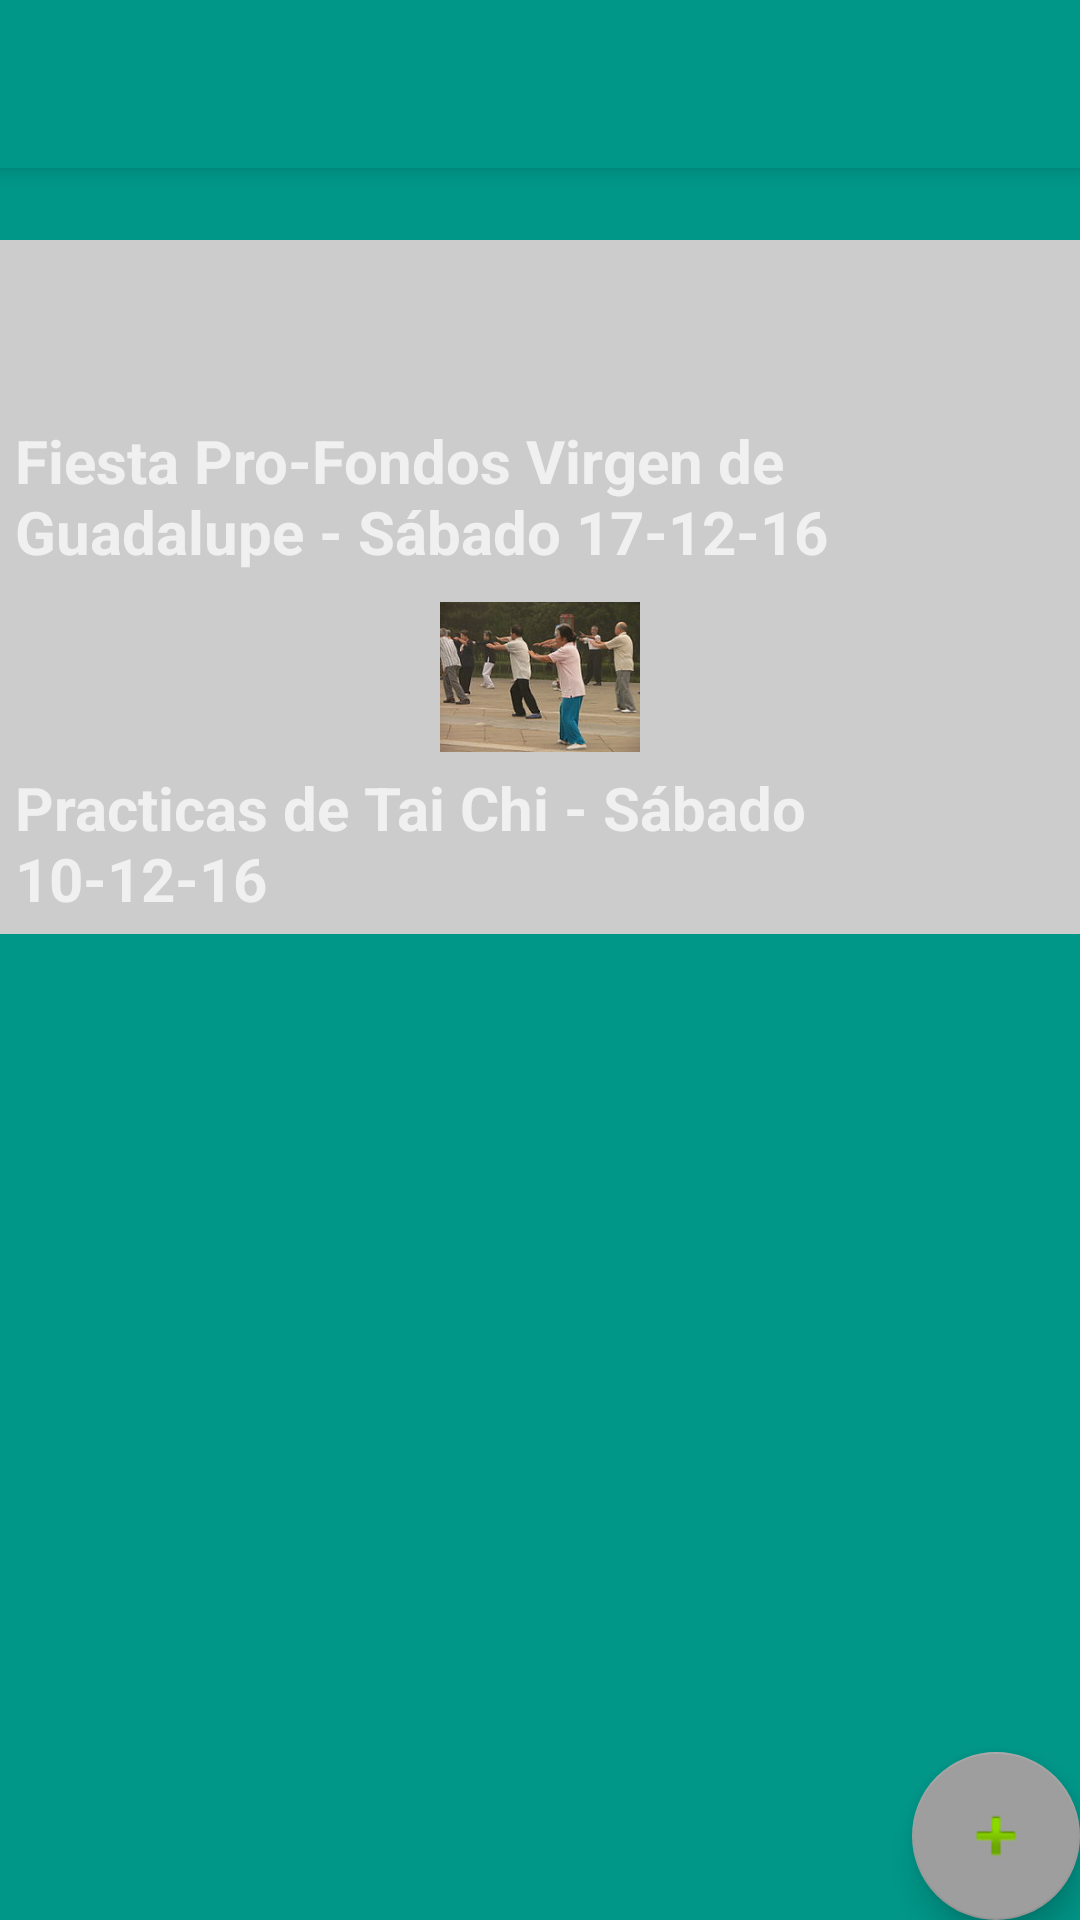

Reconstruct the res/layout file that produces this screen, plus the resources it refers to.
<!-- AndroidManifest.xml: activity theme AppTheme.Dark -->
<!-- res/layout/activity_wall.xml -->
<?xml version="1.0" encoding="utf-8"?>
<android.support.design.widget.CoordinatorLayout xmlns:android="http://schemas.android.com/apk/res/android"
    xmlns:app="http://schemas.android.com/apk/res-auto"
    xmlns:tools="http://schemas.android.com/tools"
    android:layout_width="match_parent"
    android:layout_height="match_parent"
    android:fitsSystemWindows="true"
    tools:context="pe.edu.upc.mivecindario.activities.WallActivity">

    <android.support.design.widget.AppBarLayout
        android:layout_width="match_parent"
        android:layout_height="wrap_content"
        android:theme="@style/AppTheme.Dark.AppBarOverlay">

        <android.support.v7.widget.Toolbar
            android:id="@+id/toolbar"
            android:layout_width="match_parent"
            android:layout_height="?attr/actionBarSize"
            android:background="?attr/colorPrimary"
            app:popupTheme="@style/AppTheme.Dark.PopupOverlay" />

    </android.support.design.widget.AppBarLayout>
    
    <LinearLayout
        android:layout_width="match_parent"
        android:layout_height="wrap_content"
        android:paddingTop="80dp"
        android:orientation="vertical">
        <LinearLayout
            android:layout_width="match_parent"
            android:layout_height="wrap_content"
            android:orientation="vertical"
            android:background="@color/iron"
            android:padding="5dp">
            <ImageView
                android:layout_width="match_parent"
                android:layout_height="50dp"
                android:src="@drawable/fiesta"
                android:id="@+id/logoANImageView"/>
            <TextView
                android:layout_width="match_parent"
                android:layout_height="wrap_content"
                android:layout_gravity="center_horizontal"
                android:paddingTop="5dp"
                android:textSize="20dp"
                android:textStyle="bold"
                android:text="Fiesta Pro-Fondos Virgen de Guadalupe - Sábado 17-12-16"
                android:id="@+id/contentTextView"/>
        </LinearLayout>
        <LinearLayout
            android:layout_width="match_parent"
            android:layout_height="wrap_content"
            android:orientation="vertical"
            android:background="@color/iron"
            android:paddingTop="5dp"
            android:padding="5dp">
            <ImageView
                android:layout_width="match_parent"
                android:layout_height="50dp"
                android:src="@drawable/taichi"
                android:id="@+id/logo2ANImageView"/>
            <TextView
                android:layout_width="match_parent"
                android:layout_height="wrap_content"
                android:layout_gravity="center_horizontal"
                android:paddingTop="5dp"
                android:textSize="20dp"
                android:textStyle="bold"
                android:text="Practicas de Tai Chi - Sábado 10-12-16"
                android:id="@+id/content2TextView"/>
        </LinearLayout>
    </LinearLayout>
    <android.support.design.widget.FloatingActionButton
        android:id="@+id/fab"
        android:layout_width="wrap_content"
        android:layout_height="wrap_content"
        android:layout_gravity="bottom|end"
        android:layout_margin="@dimen/fab_margin"
        app:srcCompat="@android:drawable/ic_input_add" />

</android.support.design.widget.CoordinatorLayout>
<!-- res/layout/content_wall.xml (included above) -->
<?xml version="1.0" encoding="utf-8"?>
<RelativeLayout xmlns:android="http://schemas.android.com/apk/res/android"
    xmlns:app="http://schemas.android.com/apk/res-auto"
    xmlns:tools="http://schemas.android.com/tools"
    android:id="@+id/content_wall"
    android:layout_width="match_parent"
    android:layout_height="match_parent"
    android:paddingBottom="@dimen/activity_vertical_margin"
    android:paddingLeft="@dimen/activity_horizontal_margin"
    android:paddingRight="@dimen/activity_horizontal_margin"
    android:paddingTop="@dimen/activity_vertical_margin"
    app:layout_behavior="@string/appbar_scrolling_view_behavior"
    tools:context="pe.edu.upc.mivecindario.activities.WallActivity"
    tools:showIn="@layout/activity_wall">
    <android.support.v7.widget.RecyclerView
        android:layout_width="match_parent"
        android:layout_height="match_parent"
        android:id="@+id/wallRecyclerView"/>
</RelativeLayout>
<!-- resources referenced by this layout -->
<resources>
  <color name="iron">#CCCCCC</color>
  <!-- drawable taichi: jpg bitmap (drawable, 9703 bytes) -->
  <style name="AppTheme.Dark.AppBarOverlay" parent="ThemeOverlay.AppCompat.Dark.ActionBar" />
  <style name="AppTheme.Dark.PopupOverlay" parent="ThemeOverlay.AppCompat.Light" />
  <style name="AppTheme.Dark" parent="Theme.AppCompat.NoActionBar">
          <item name="colorPrimary">@color/primary</item>
          <item name="colorPrimaryDark">@color/primary_dark</item>
          <item name="colorAccent">@color/accent</item>
  
          <item name="android:windowBackground">@color/primary</item>
  
          <item name="colorControlNormal">@color/iron</item>
          <item name="colorControlActivated">@color/white</item>
          <item name="colorControlHighlight">@color/white</item>
          <item name="android:textColorHint">@color/iron</item>
  
          <item name="colorButtonNormal">@color/primary_dark</item>
          <item name="android:colorButtonNormal">@color/primary_dark</item>
      </style>
  <color name="primary">#009688</color>
  <color name="primary_dark">#00796B</color>
  <color name="accent">#9E9E9E</color>
  <color name="white">#FFFFFF</color>
</resources>
